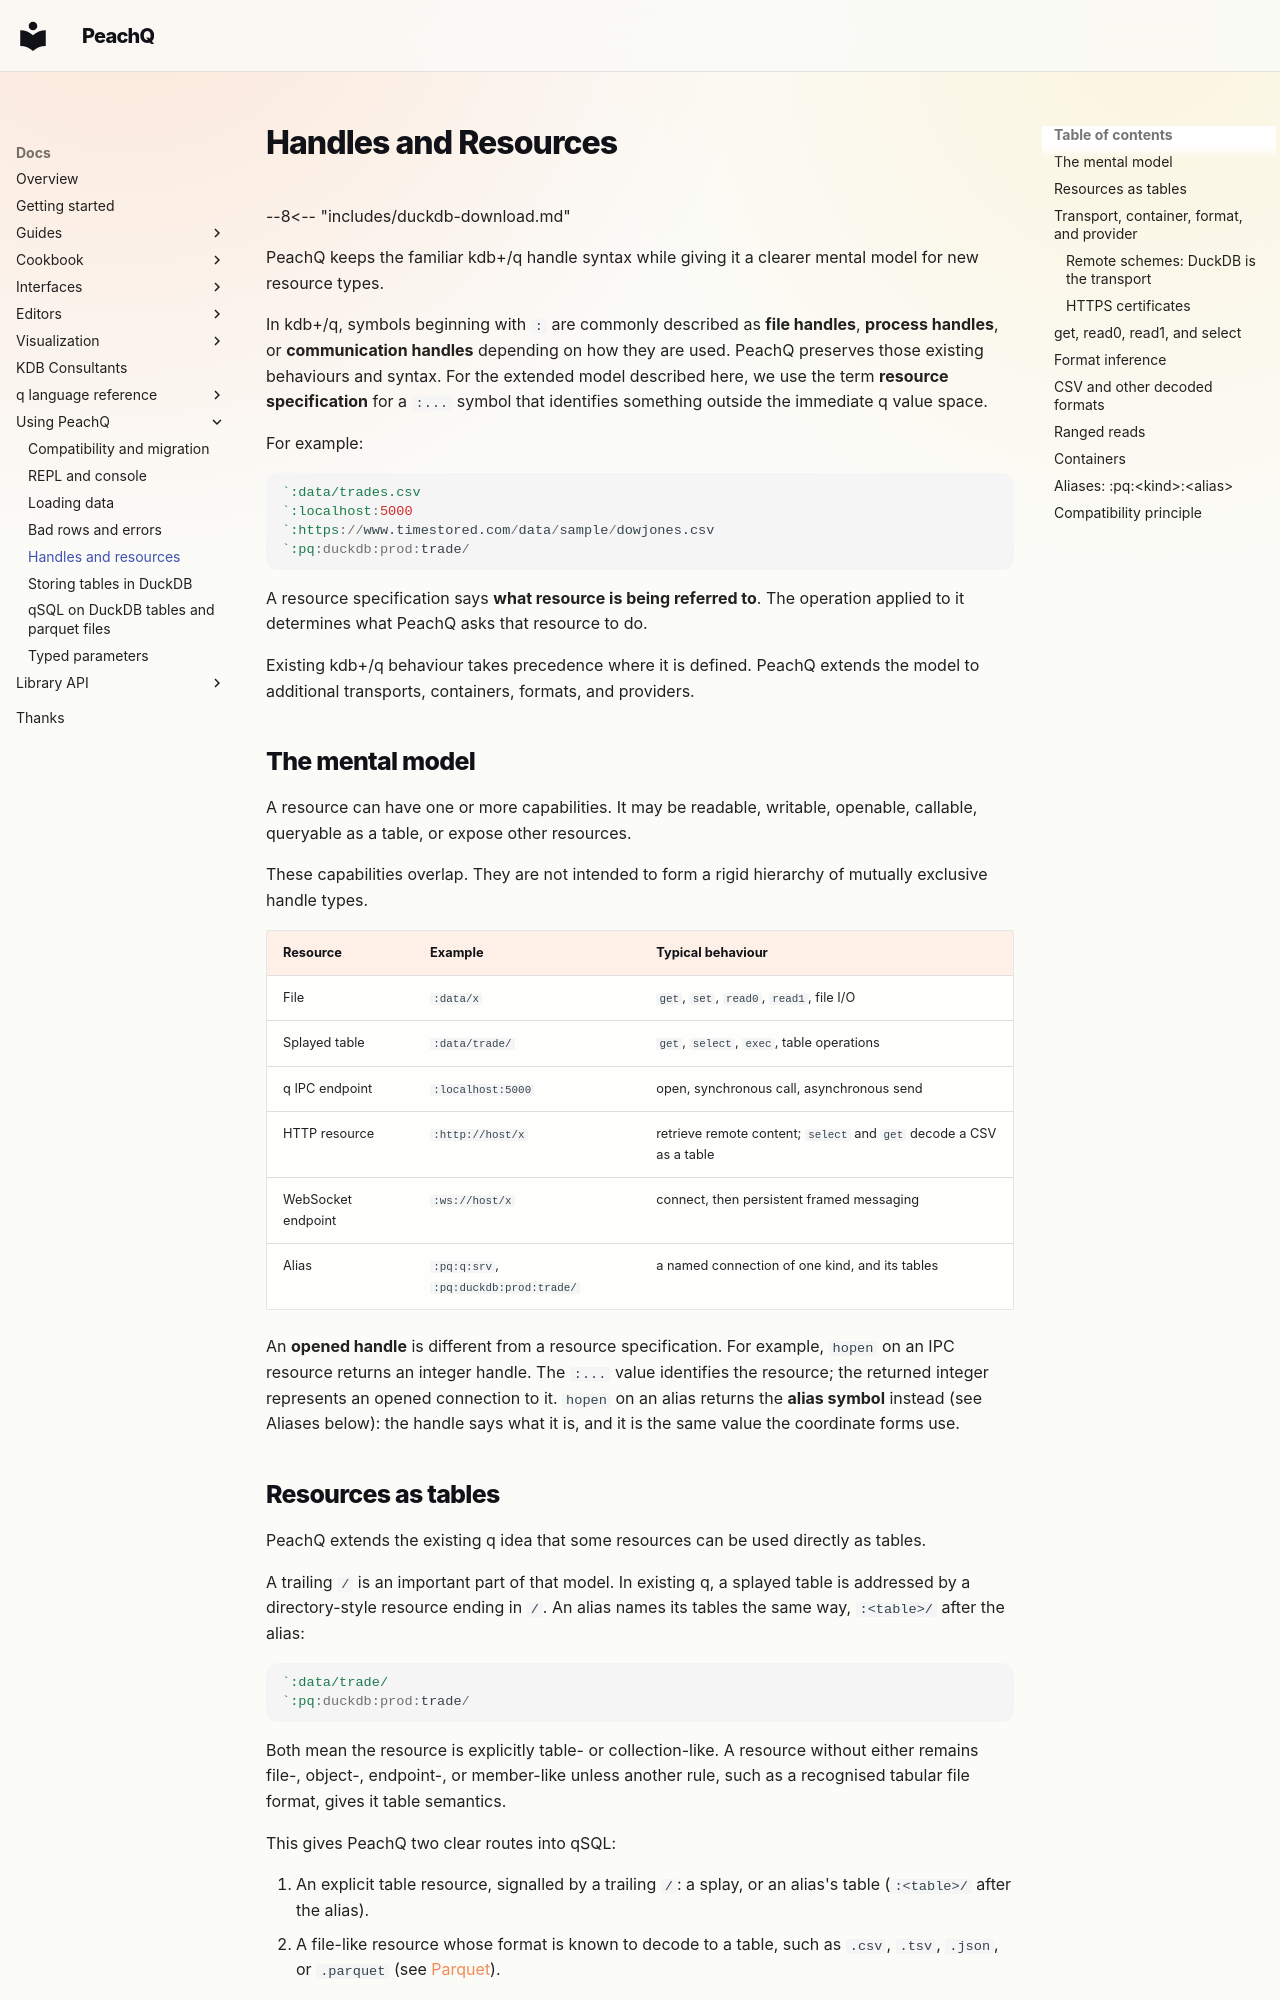

repository: peachq-org/peachq-website · page: docs/peachq/handles/index.html · generator: mkdocs

---
title: "Handles and Resources"
peachq_source: user-docs/handles.md
peachq_revision: 4d5abf6cfaa00dbdac9b20f75f3198253efc99e6
---

# Handles and Resources

--8<-- "includes/duckdb-download.md"

PeachQ keeps the familiar kdb+/q handle syntax while giving it a clearer mental model for new resource types.

In kdb+/q, symbols beginning with `:` are commonly described as **file handles**, **process handles**, or **communication handles** depending on how
they are used. PeachQ preserves those existing behaviours and syntax. For the extended model described here, we use the term **resource
specification** for a `:...` symbol that identifies something outside the immediate q value space.

For example:

```q
`:data/trades.csv
`:localhost:5000
`:https://www.timestored.com/data/sample/dowjones.csv
`:pq:duckdb:prod:trade/
```

A resource specification says **what resource is being referred to**. The operation applied to it determines what PeachQ asks that resource to do.

Existing kdb+/q behaviour takes precedence where it is defined. PeachQ extends the model to additional transports, containers, formats, and providers.

## The mental model

A resource can have one or more capabilities. It may be readable, writable, openable, callable, queryable as a table, or expose other resources.

These capabilities overlap. They are not intended to form a rigid hierarchy of mutually exclusive handle types.

| Resource | Example | Typical behaviour |
|---|---|---|
| File | ```:data/x``` | `get`, `set`, `read0`, `read1`, file I/O |
| Splayed table | ```:data/trade/``` | `get`, `select`, `exec`, table operations |
| q IPC endpoint | ```:localhost:5000``` | open, synchronous call, asynchronous send |
| HTTP resource | ```:http://host/x``` | retrieve remote content; `select` and `get` decode a CSV as a table |
| WebSocket endpoint | ```:ws://host/x``` | connect, then persistent framed messaging |
| Alias | ```:pq:q:srv```, ```:pq:duckdb:prod:trade/``` | a named connection of one kind, and its tables |

An **opened handle** is different from a resource specification. For example, `hopen` on an IPC resource returns an integer handle. The `:...`
value identifies the resource; the returned integer represents an opened connection to it. `hopen` on an alias returns the
**alias symbol** instead (see Aliases below): the handle says what it is, and it is the same value the coordinate forms use.
